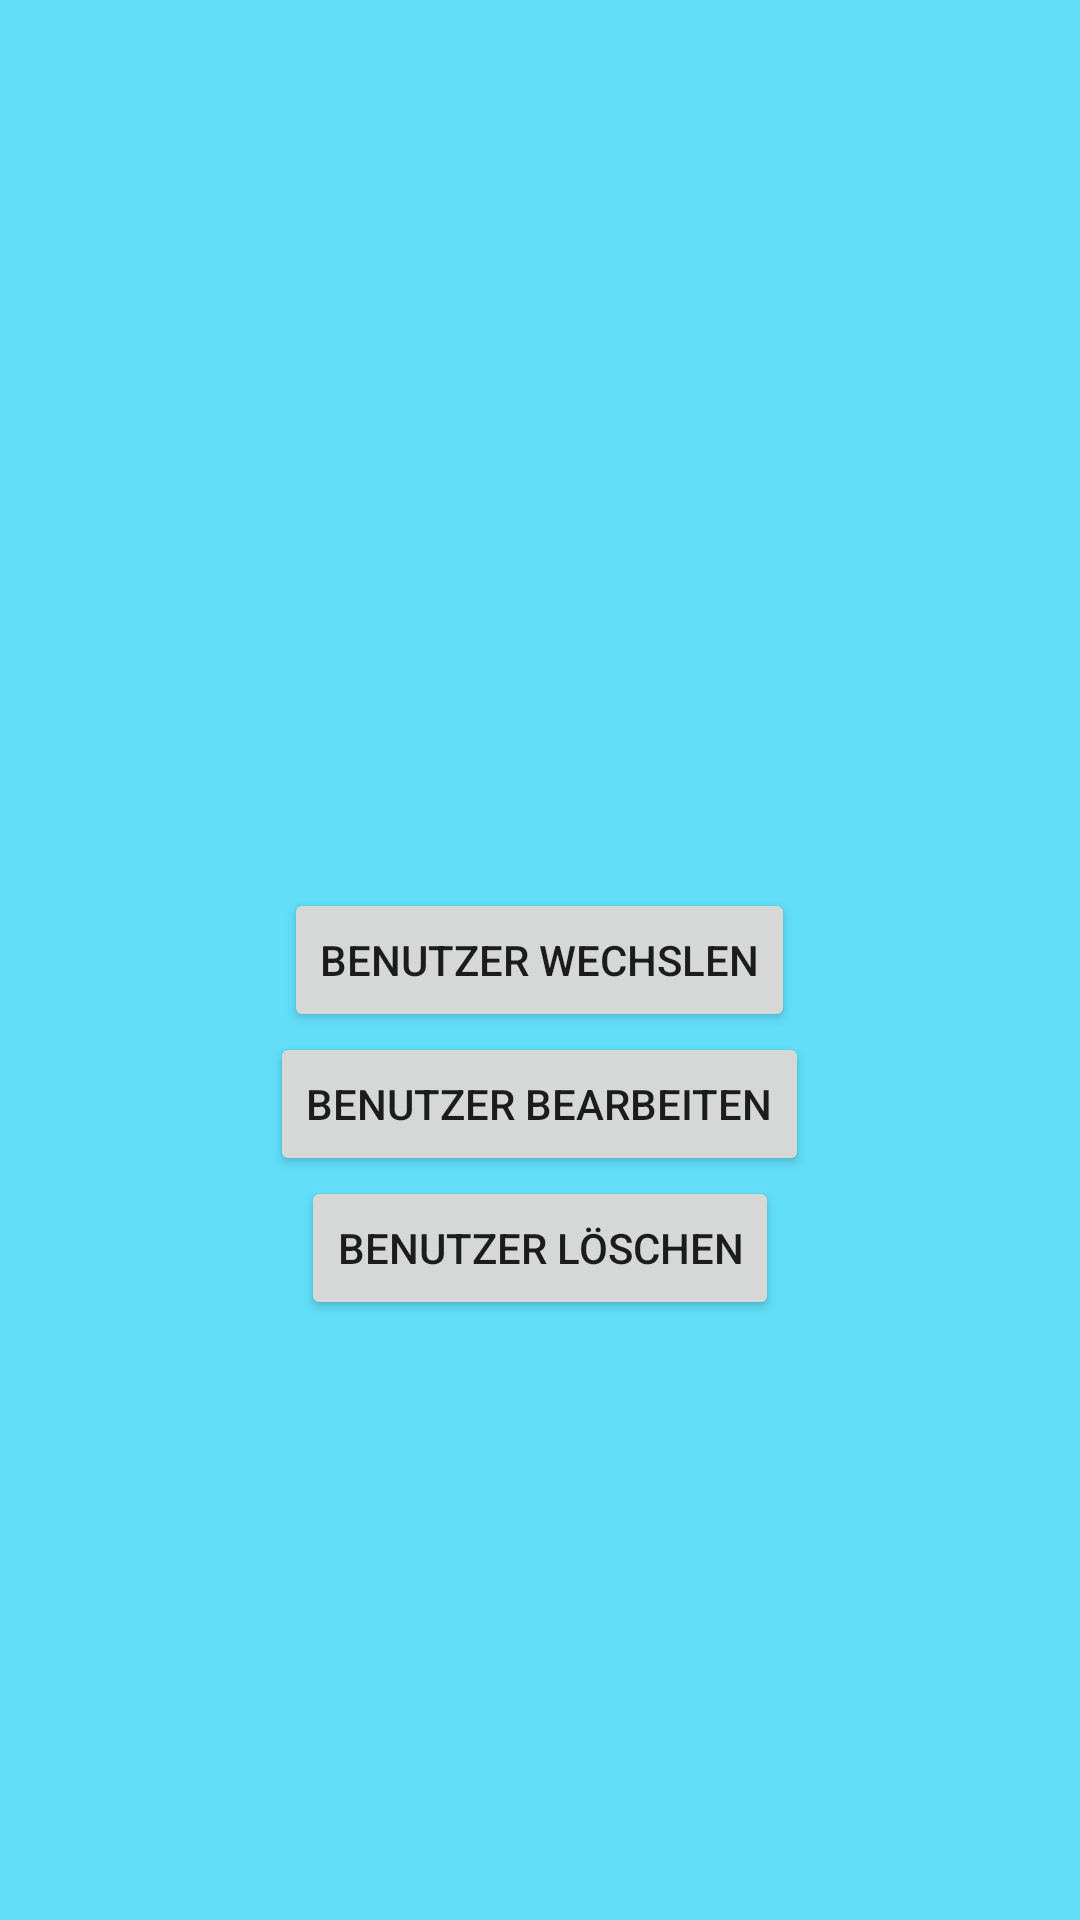

This screen was rendered from an Android layout file. Write that file and the resources it references.
<!-- AndroidManifest.xml: application theme Theme.EP_SJPP_Prototyp -->
<!-- res/layout/activity_popup_delete_change.xml -->
<?xml version="1.0" encoding="utf-8"?>
<RelativeLayout xmlns:android="http://schemas.android.com/apk/res/android"
    xmlns:app="http://schemas.android.com/apk/res-auto"
    xmlns:tools="http://schemas.android.com/tools"
    android:layout_width="match_parent"
    android:layout_height="match_parent"
    android:background="#62def8">

    <Button
        android:id="@+id/btnBenutzerWechseln"
        android:layout_width="wrap_content"
        android:layout_height="wrap_content"
        android:layout_centerInParent="true"
        android:text="Benutzer wechslen">

    </Button>

    <Button
        android:id="@+id/btnBenutzerBearbeiten"
        android:layout_width="wrap_content"
        android:layout_height="wrap_content"
        android:layout_centerInParent="true"
        android:text="Benutzer bearbeiten"
        android:layout_below="@+id/btnBenutzerWechseln">

    </Button>

    <Button
        android:id="@+id/btnBenutzerLoeschen"
        android:layout_width="wrap_content"
        android:layout_height="wrap_content"
        android:layout_centerInParent="true"
        android:text="Benutzer löschen"
        android:layout_below="@+id/btnBenutzerBearbeiten">

    </Button>

</RelativeLayout>
<!-- resources referenced by this layout -->
<resources>
  <style name="Theme.EP_SJPP_Prototyp" parent="Theme.MaterialComponents.DayNight.NoActionBar">
          
          <item name="colorPrimary">@color/g300</item>
          <item name="colorPrimaryVariant">@color/g500</item>
          <item name="colorOnPrimary">@color/white</item>
          
          <item name="colorSecondary">@color/g300</item>
          <item name="colorSecondaryVariant">@color/g500</item>
          <item name="colorOnSecondary">@color/black</item>
          
          <item name="android:statusBarColor" tools:targetApi="l">?attr/colorPrimaryVariant</item>
          
      </style>
  <color name="g300">#9AA5B1</color>
  <color name="g500">#616E7C</color>
  <color name="white">#FFFFFFFF</color>
  <color name="black">#FF000000</color>
</resources>
